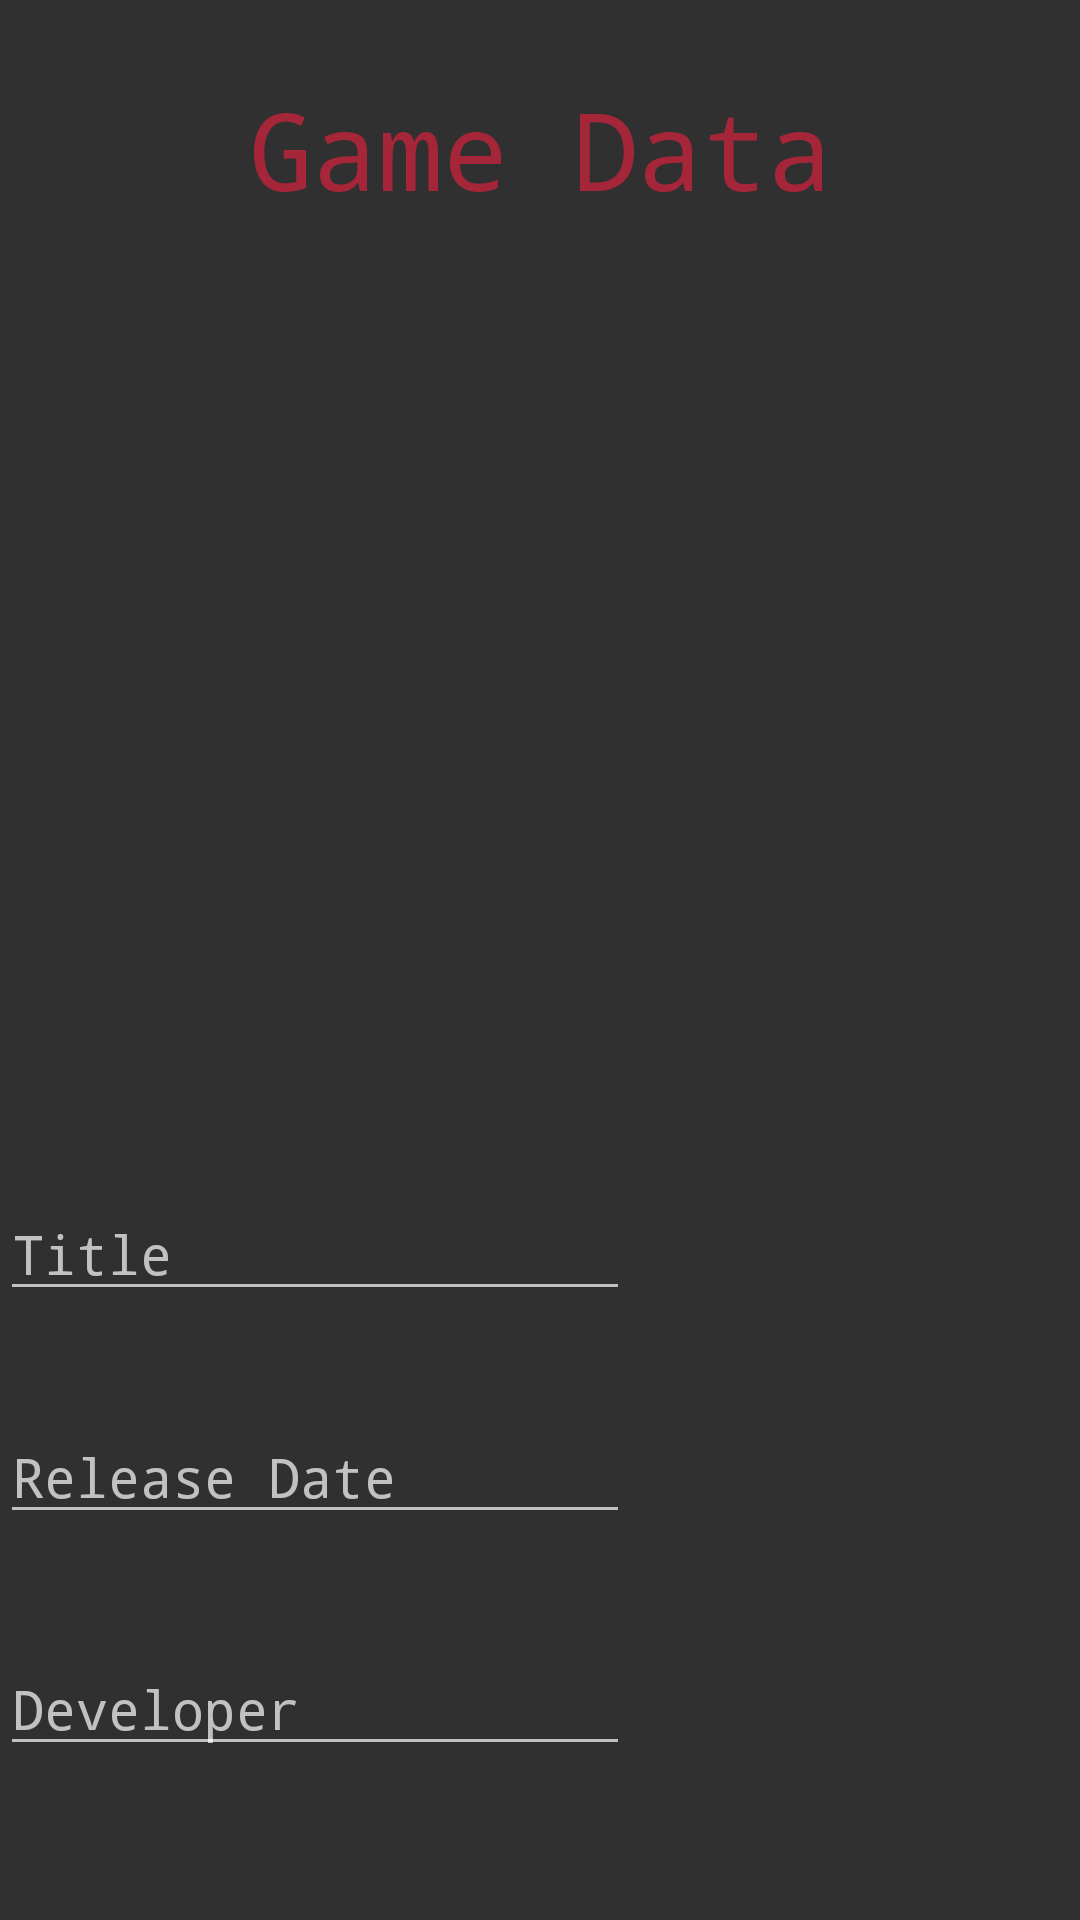

Layout XML and referenced resources for this Android screen:
<!-- AndroidManifest.xml: application theme AppTheme -->
<!-- res/layout/game_view.xml -->
<?xml version="1.0" encoding="utf-8"?>
<androidx.constraintlayout.widget.ConstraintLayout
    xmlns:android="http://schemas.android.com/apk/res/android"
    xmlns:app="http://schemas.android.com/apk/res-auto"
    xmlns:tools="http://schemas.android.com/tools"
    android:layout_width="match_parent"
    android:layout_height="match_parent">

    <ImageView
        android:id="@+id/imageView"
        android:layout_width="128dp"
        android:layout_height="128dp"
        android:layout_marginStart="50dp"
        android:layout_marginTop="48dp"
        android:layout_marginEnd="260dp"
        android:layout_marginBottom="61dp"
        app:layout_constraintBottom_toTopOf="@+id/editTextFeedbackTitle"
        app:layout_constraintEnd_toEndOf="parent"
        app:layout_constraintStart_toStartOf="parent"
        app:layout_constraintTop_toBottomOf="@+id/textView3"
        tools:srcCompat="@tools:sample/avatars" />

    <TextView
        android:id="@+id/textView3"
        android:layout_width="wrap_content"
        android:layout_height="wrap_content"
        android:layout_marginStart="130dp"
        android:layout_marginTop="100dp"
        android:layout_marginEnd="130dp"
        android:layout_marginBottom="48dp"
        android:text="Game Data"
        android:textSize="36sp"
        app:layout_constraintBottom_toTopOf="@+id/imageView"
        app:layout_constraintEnd_toEndOf="parent"
        app:layout_constraintStart_toStartOf="parent"
        app:layout_constraintTop_toTopOf="parent" />

    <EditText
        android:id="@+id/editTextFeedbackTitle"
        android:layout_width="wrap_content"
        android:layout_height="wrap_content"
        android:layout_marginStart="50dp"
        android:layout_marginTop="37dp"
        android:layout_marginEnd="200dp"
        android:layout_marginBottom="32dp"
        android:ems="10"
        android:hint="Title"
        android:inputType="textPersonName"
        app:layout_constraintBottom_toTopOf="@+id/editTextReleaseDate"
        app:layout_constraintEnd_toEndOf="parent"
        app:layout_constraintStart_toStartOf="parent"
        app:layout_constraintTop_toBottomOf="@+id/imageView" />

    <EditText
        android:id="@+id/editTextDeveloper"
        android:layout_width="wrap_content"
        android:layout_height="wrap_content"
        android:layout_marginStart="50dp"
        android:layout_marginTop="10dp"
        android:layout_marginEnd="200dp"
        android:layout_marginBottom="126dp"
        android:ems="10"
        android:hint="Developer"
        android:inputType="textPersonName"
        app:layout_constraintBottom_toBottomOf="parent"
        app:layout_constraintEnd_toEndOf="parent"
        app:layout_constraintStart_toStartOf="parent"
        app:layout_constraintTop_toBottomOf="@+id/editTextReleaseDate" />

    <EditText
        android:id="@+id/editTextReleaseDate"
        android:layout_width="wrap_content"
        android:layout_height="wrap_content"
        android:layout_marginStart="50dp"
        android:layout_marginTop="1dp"
        android:layout_marginEnd="200dp"
        android:layout_marginBottom="26dp"
        android:ems="10"
        android:hint="Release Date"
        android:inputType="date"
        app:layout_constraintBottom_toTopOf="@+id/editTextDeveloper"
        app:layout_constraintEnd_toEndOf="parent"
        app:layout_constraintStart_toStartOf="parent"
        app:layout_constraintTop_toBottomOf="@+id/editTextFeedbackTitle" />


</androidx.constraintlayout.widget.ConstraintLayout>
<!-- resources referenced by this layout -->
<resources>
  <style name="AppTheme" parent="Theme.AppCompat">
          
          <item name="colorPrimary">@color/colorAccent</item>
          <item name="colorPrimaryDark">@color/colorPrimaryDark</item>
          <item name="colorAccent">@color/colorAccent</item>
          <item name="android:textColor">@color/colorAccent</item>
          <item name="android:fontFamily">monospace</item>
      </style>
  <color name="colorAccent">#A62639</color>
  <color name="colorPrimaryDark">#353A47</color>
</resources>
